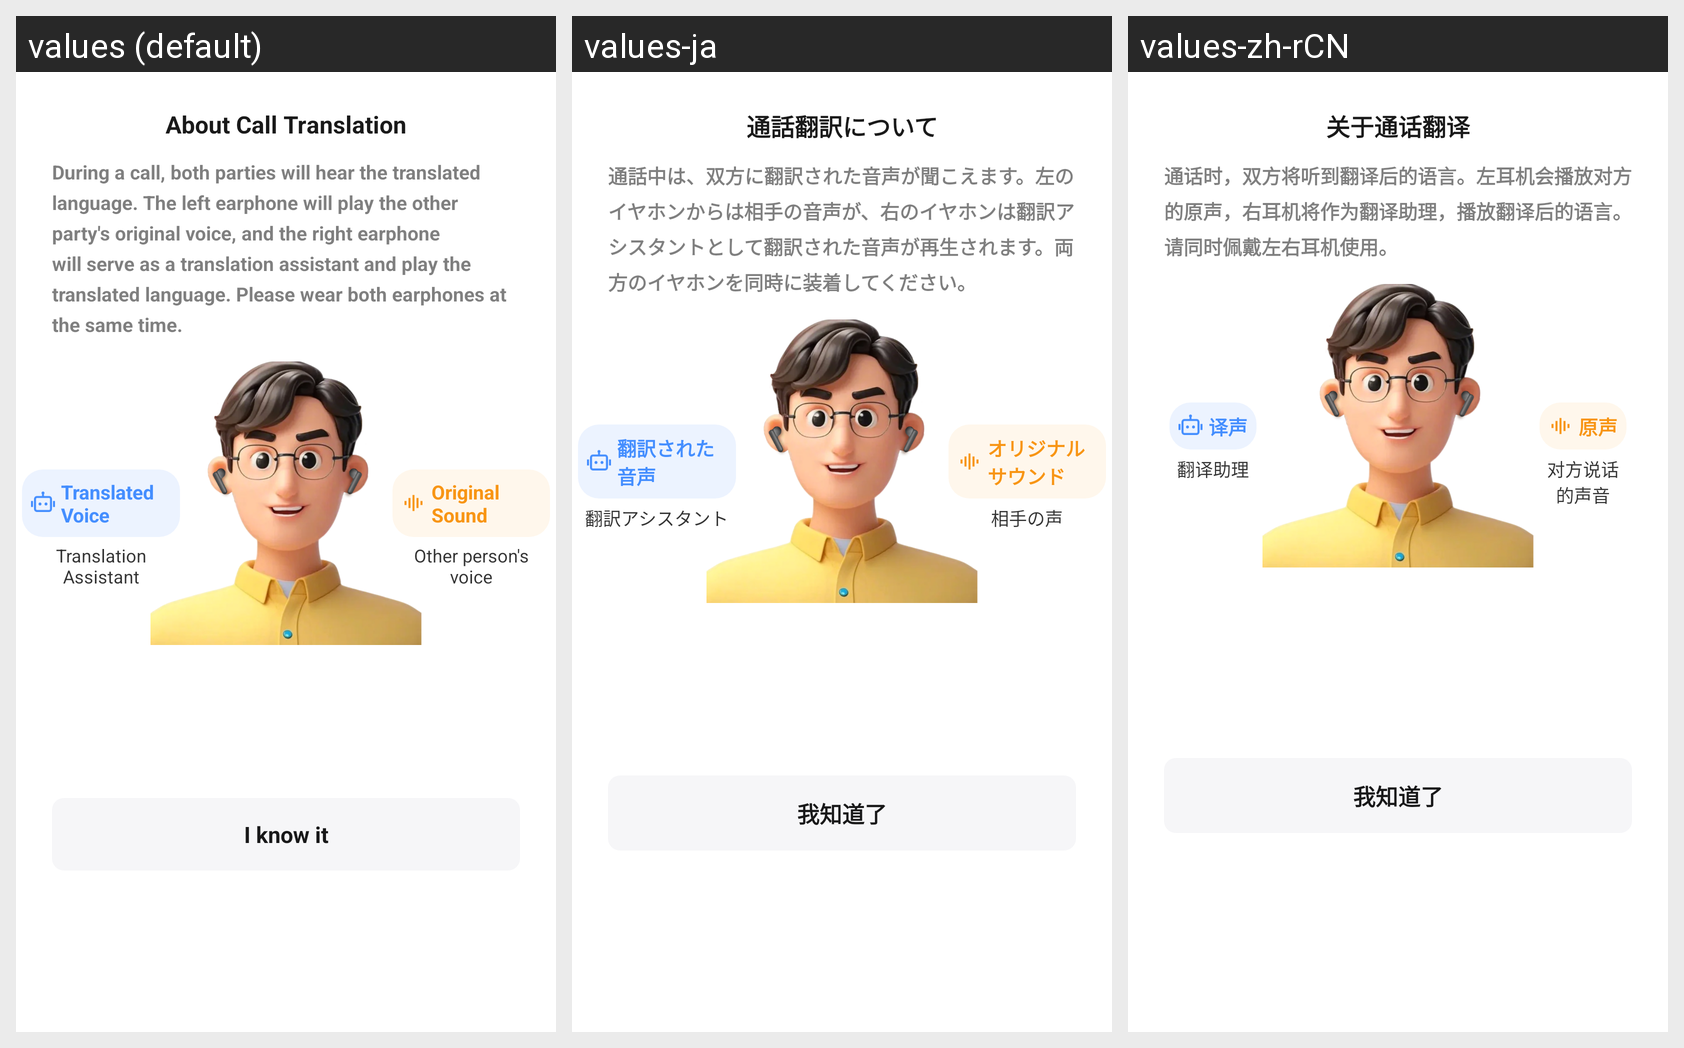

This grid shows one Android layout under several languages. Give, for every string resource on the screen, its name, the default text and each shown locale's text.
Android screen res/layout/dialog_call_translation_tips.xml rendered under 3 locales, left to right: values (default), values-ja, values-zh-rCN. Device: Nexus 5 (rendered at 1080×1920; each locale shown at half size, 540×960, under a caption strip naming it); theme AppTheme.
Strings drawn on this screen, with the default value and each locale's value (text and hints the layout hard-codes, and strings that could not be matched under every locale, appear in the picture but are not listed):

about_call_translation
  values: About Call Translation
  values-ja: 通話翻訳について
  values-zh-rCN: 关于通话翻译

call_translation_introduction
  values: During a call, both parties will hear the translated language. The left earphone will play the other party's original voice, and the right earphone will serve as a translation assistant and play the translated language. Please wear both earphones at the same time.
  values-ja: 通話中は、双方に翻訳された音声が聞こえます。左のイヤホンからは相手の音声が、右のイヤホンは翻訳アシスタントとして翻訳された音声が再生されます。両方のイヤホンを同時に装着してください。
  values-zh-rCN: 通话时，双方将听到翻译后的语言。左耳机会播放对方的原声，右耳机将作为翻译助理，播放翻译后的语言。请同时佩戴左右耳机使用。

translated_voice
  values: Translated Voice
  values-ja: 翻訳された音声
  values-zh-rCN: 译声

translation_assistant
  values: Translation Assistant
  values-ja: 翻訳アシスタント
  values-zh-rCN: 翻译助理

original_sound
  values: Original Sound
  values-ja: オリジナルサウンド
  values-zh-rCN: 原声

other_person_voice
  values: Other person's voice
  values-ja: 相手の声
  values-zh-rCN: 对方说话的声音

i_know_it_2
  values: I know it
  values-ja: 我知道了
  values-zh-rCN: 我知道了
